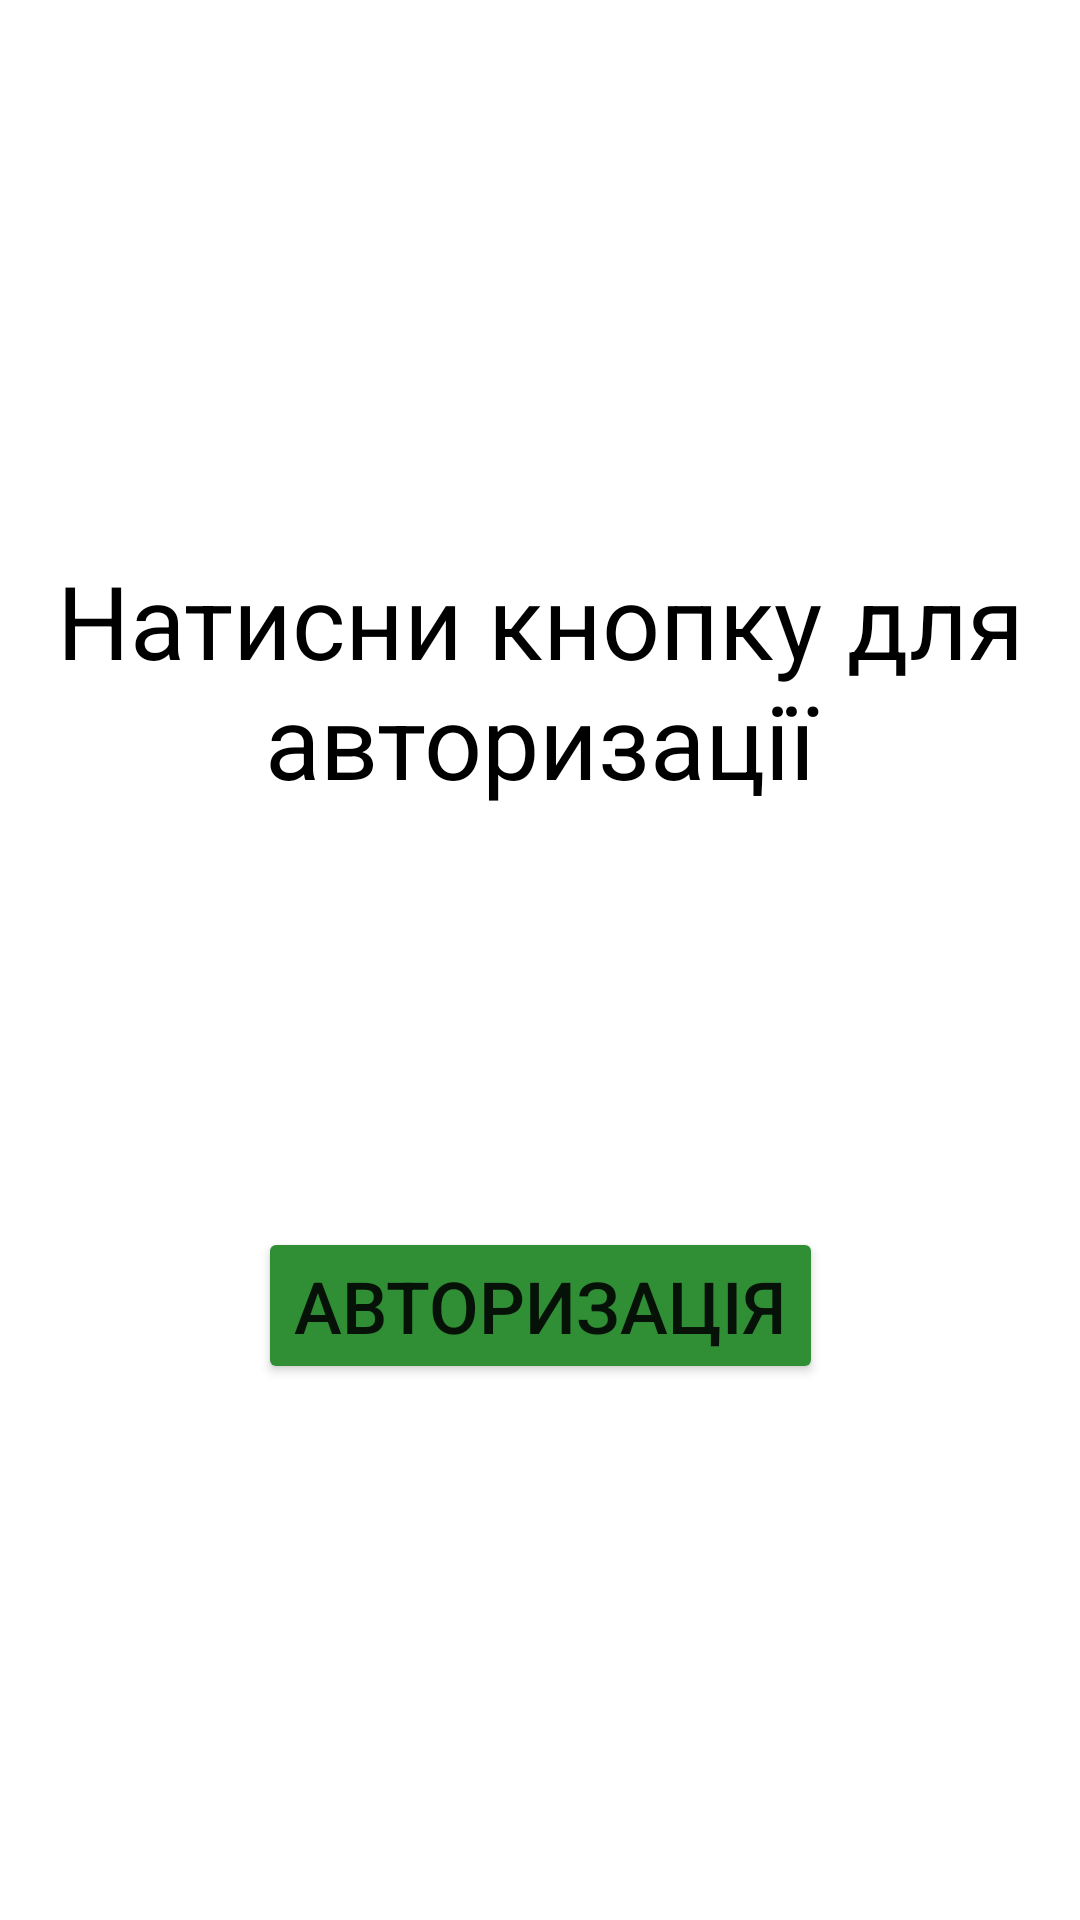

Write the Android layout XML for this screen, with the resource values it uses.
<!-- AndroidManifest.xml: application theme Theme.SeloInfo -->
<!-- res/layout/fragment_google_authorization.xml -->
<?xml version="1.0" encoding="utf-8"?>
<androidx.constraintlayout.widget.ConstraintLayout xmlns:android="http://schemas.android.com/apk/res/android"
    xmlns:app="http://schemas.android.com/apk/res-auto"
    xmlns:tools="http://schemas.android.com/tools"
    android:layout_width="match_parent"
    android:layout_height="match_parent"
    android:background="#FFFFFF"
    tools:context=".presentation.fragments.GoogleAuthorizationFragment">


    <TextView
        android:id="@+id/tv_authorization_text"
        android:layout_width="wrap_content"
        android:layout_height="wrap_content"
        android:layout_marginTop="184dp"
        android:text="@string/authorization_text"
        android:textAlignment="center"
        android:textColor="@color/black"
        android:textSize="34sp"
        app:layout_constraintEnd_toEndOf="parent"
        app:layout_constraintHorizontal_bias="1.0"
        app:layout_constraintStart_toStartOf="parent"
        app:layout_constraintTop_toTopOf="parent" />

    <Button
        android:id="@+id/btn_authorization"
        android:layout_width="wrap_content"
        android:layout_height="wrap_content"
        android:backgroundTint="#308E35"
        android:text="@string/authorization_button_name"
        android:textSize="24sp"
        app:layout_constraintBottom_toBottomOf="parent"
        app:layout_constraintEnd_toEndOf="parent"
        app:layout_constraintStart_toStartOf="parent"
        app:layout_constraintTop_toBottomOf="@+id/tv_authorization_text"
        app:layout_constraintVertical_bias="0.439" />
</androidx.constraintlayout.widget.ConstraintLayout>
<!-- resources referenced by this layout -->
<resources>
  <color name="black">#FF000000</color>
  <string name="authorization_button_name">Авторизація</string>
  <string name="authorization_text">Натисни кнопку для авторизації</string>
  <style name="Theme.SeloInfo" parent="Theme.MaterialComponents.DayNight.DarkActionBar">
          
          <item name="colorPrimary">@color/purple_500</item>
          <item name="colorPrimaryVariant">@color/purple_700</item>
          <item name="colorOnPrimary">@color/white</item>
          
          <item name="colorSecondary">@color/teal_200</item>
          <item name="colorSecondaryVariant">@color/teal_700</item>
          <item name="colorOnSecondary">@color/black</item>
          
          <item name="android:statusBarColor" tools:targetApi="l">?attr/colorPrimaryVariant</item>
          
      </style>
  <color name="purple_500">#FF6200EE</color>
  <color name="purple_700">#FF3700B3</color>
  <color name="white">#FFFFFFFF</color>
  <color name="teal_200">#FF03DAC5</color>
  <color name="teal_700">#FF018786</color>
</resources>
